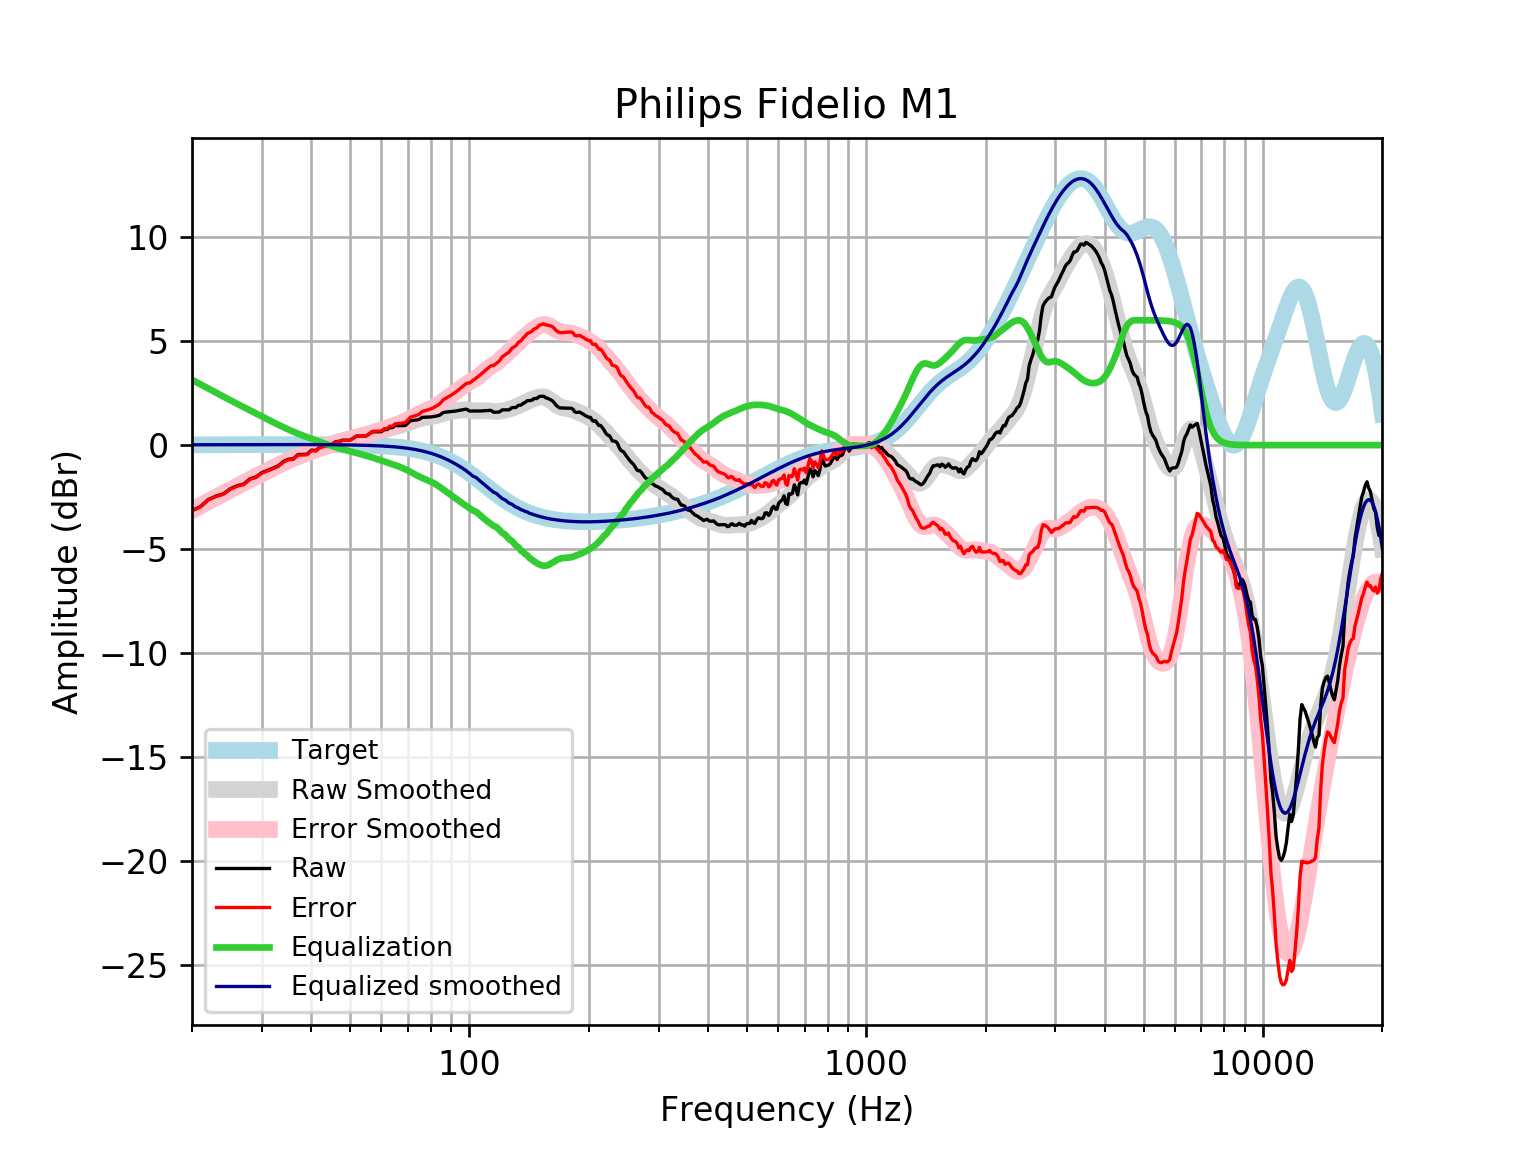

The table this chart was drawn from, first rows:
frequency, raw, error, smoothed, error_smoothed, equalization, equalized_raw, equalized_smoothed, target
20, -3.141, -3.158, -3.122, -3.139, 3.139, -0.002497, 0.01646, 0.01648
21, -2.956, -2.974, -2.905, -2.922, 2.922, -0.03375, 0.01765, 0.01765
22, -2.611, -2.629, -2.697, -2.716, 2.716, 0.1051, 0.01877, 0.01876
23, -2.449, -2.469, -2.498, -2.518, 2.518, 0.06965, 0.01984, 0.01983
24, -2.342, -2.363, -2.31, -2.33, 2.33, -0.01206, 0.02085, 0.02084
25, -2.092, -2.114, -2.131, -2.153, 2.153, 0.06081, 0.02181, 0.02179
26, -1.947, -1.97, -1.962, -1.984, 1.984, 0.03708, 0.02271, 0.02269
27, -1.874, -1.897, -1.801, -1.824, 1.824, -0.04956, 0.02355, 0.02353
28, -1.618, -1.642, -1.646, -1.67, 1.67, 0.05261, 0.02433, 0.02431
29, -1.527, -1.552, -1.497, -1.522, 1.522, -0.00526, 0.02504, 0.02502
30, -1.321, -1.347, -1.353, -1.378, 1.378, 0.05698, 0.02567, 0.02566
31, -1.214, -1.24, -1.213, -1.239, 1.239, 0.02532, 0.02623, 0.02622
32, -1.105, -1.132, -1.079, -1.106, 1.106, 0.0005034, 0.02668, 0.02668
33, -0.9958, -1.023, -0.9517, -0.9788, 0.9788, -0.01704, 0.02704, 0.02704
34, -0.7854, -0.8127, -0.8321, -0.8594, 0.8594, 0.07398, 0.02728, 0.02728
35, -0.6754, -0.7028, -0.7211, -0.7485, 0.7485, 0.0731, 0.0274, 0.0274
36, -0.6555, -0.6829, -0.619, -0.6464, 0.6464, -0.009139, 0.02739, 0.02739
37, -0.4556, -0.4829, -0.5251, -0.5524, 0.5524, 0.09672, 0.02723, 0.02723
38, -0.4477, -0.4747, -0.4385, -0.4654, 0.4654, 0.01764, 0.02691, 0.02692
39, -0.4366, -0.463, -0.3574, -0.3839, 0.3839, -0.05269, 0.02643, 0.02644
40, -0.2385, -0.2643, -0.2806, -0.3063, 0.3063, 0.06781, 0.02578, 0.02579
41, -0.2594, -0.2844, -0.2068, -0.2317, 0.2317, -0.02766, 0.02495, 0.02496
42, -0.1052, -0.1292, -0.1356, -0.1595, 0.1595, 0.05433, 0.02393, 0.02393
43, -0.04629, -0.069, -0.06723, -0.08995, 0.08995, 0.04366, 0.02272, 0.02272
44, -0.04162, -0.06292, -0.002215, -0.02352, 0.02352, -0.0181, 0.0213, 0.0213
45, 0.04506, 0.02539, 0.05869, 0.03901, -0.03901, 0.006053, 0.01968, 0.01967
46, 0.1622, 0.1444, 0.115, 0.09713, -0.09713, 0.06511, 0.01785, 0.01783
47, 0.1862, 0.1704, 0.1666, 0.1508, -0.1508, 0.03544, 0.01579, 0.01577
48, 0.2379, 0.2244, 0.2139, 0.2004, -0.2004, 0.03754, 0.0135, 0.01347
49, 0.2361, 0.2251, 0.2578, 0.2469, -0.2469, -0.01079, 0.01097, 0.01094
50, 0.2348, 0.2266, 0.2995, 0.2913, -0.2913, -0.05654, 0.008186, 0.008144
51, 0.3349, 0.3298, 0.3399, 0.3348, -0.3348, 8.680524984089333e-05, 0.005126, 0.00508
52, 0.436, 0.4343, 0.3799, 0.3781, -0.3781, 0.05785, 0.001774, 0.001724
53, 0.4372, 0.4392, 0.4198, 0.4217, -0.4217, 0.01554, -0.001894, -0.001946
54, 0.4388, 0.4447, 0.4597, 0.4656, -0.4656, -0.02687, -0.005905, -0.005958
55, 0.44, 0.4503, 0.4996, 0.5099, -0.5099, -0.06988, -0.01029, -0.01034
56, 0.5412, 0.5564, 0.5393, 0.5543, -0.5543, -0.01311, -0.01508, -0.01514
57, 0.6422, 0.6626, 0.5787, 0.5991, -0.5991, 0.0431, -0.02033, -0.02038
58, 0.6421, 0.6682, 0.6181, 0.6442, -0.6442, -0.002124, -0.02607, -0.02611
59, 0.6424, 0.6748, 0.6574, 0.6898, -0.6898, -0.04739, -0.03234, -0.03238
60, 0.643, 0.6822, 0.6966, 0.7358, -0.7358, -0.09283, -0.03921, -0.03925
61, 0.7441, 0.7909, 0.7354, 0.7821, -0.7821, -0.03801, -0.04672, -0.04675
62, 0.744, 0.799, 0.7734, 0.8283, -0.8283, -0.08431, -0.05494, -0.05496
63, 0.8433, 0.9072, 0.8101, 0.874, -0.874, -0.03068, -0.06392, -0.06393
64, 0.8409, 0.9147, 0.8454, 0.9191, -0.9191, -0.07818, -0.07372, -0.07373
65, 0.9386, 1.023, 0.8796, 0.964, -0.964, -0.02538, -0.0844, -0.08441
66, 0.9364, 1.032, 0.9136, 1.01, -1.01, -0.07316, -0.09604, -0.09603
67, 0.9362, 1.045, 0.9484, 1.057, -1.057, -0.1209, -0.1087, -0.1087
68, 0.9391, 1.062, 0.9853, 1.108, -1.108, -0.1686, -0.1224, -0.1224
69, 0.9458, 1.083, 1.025, 1.162, -1.162, -0.2165, -0.1372, -0.1372
70, 1.057, 1.21, 1.067, 1.221, -1.221, -0.1639, -0.1533, -0.1533
71, 1.171, 1.341, 1.112, 1.282, -1.282, -0.1114, -0.1706, -0.1706
72, 1.186, 1.375, 1.156, 1.345, -1.345, -0.1591, -0.1892, -0.1892
73, 1.201, 1.411, 1.198, 1.407, -1.407, -0.2059, -0.2092, -0.2092
74, 1.215, 1.446, 1.236, 1.467, -1.467, -0.2518, -0.2306, -0.2305
75, 1.253, 1.507, 1.269, 1.522, -1.522, -0.269, -0.2535, -0.2534
76, 1.334, 1.611, 1.296, 1.573, -1.573, -0.2397, -0.2778, -0.2778
77, 1.338, 1.642, 1.317, 1.62, -1.62, -0.2823, -0.3037, -0.3037
78, 1.341, 1.673, 1.334, 1.665, -1.665, -0.3235, -0.3312, -0.3312
79, 1.346, 1.706, 1.349, 1.709, -1.709, -0.3631, -0.3604, -0.3603
... 553 more rows
